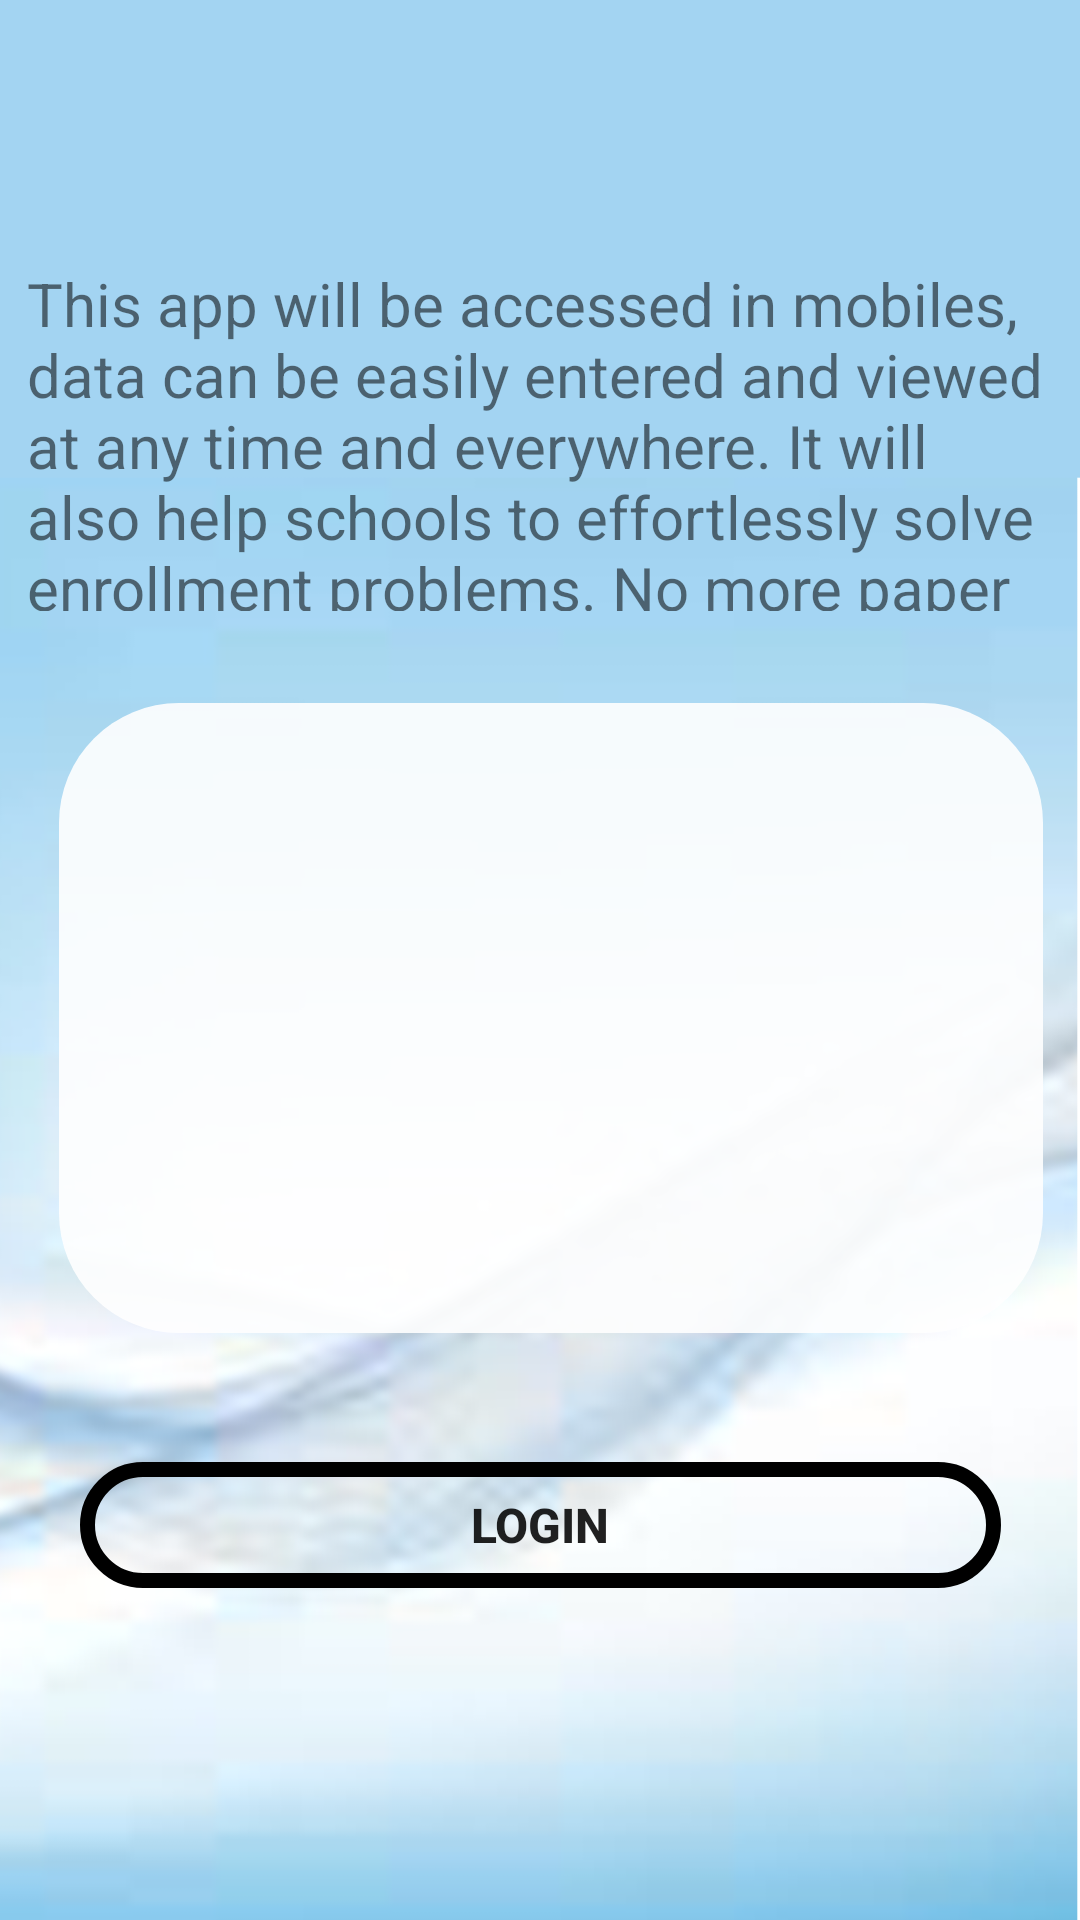

Write the Android layout XML for this screen, with the resource values it uses.
<!-- AndroidManifest.xml: application theme Theme.FINALIPROJECT -->
<!-- res/layout/activity_about_app.xml -->
<?xml version="1.0" encoding="utf-8"?>
<androidx.constraintlayout.widget.ConstraintLayout xmlns:android="http://schemas.android.com/apk/res/android"
    xmlns:app="http://schemas.android.com/apk/res-auto"
    xmlns:tools="http://schemas.android.com/tools"
    android:layout_width="match_parent"
    android:background="@drawable/action_bar2"

    android:layout_height="match_parent"
    tools:context=".AboutApp">


    <ImageView
        android:id="@+id/imageView2"
        android:layout_width="328dp"
        android:layout_height="210dp"
        android:alpha="0.9"
        android:background="@drawable/image_helper"
        android:src="@drawable/student"
        app:layout_constraintBottom_toBottomOf="parent"
        app:layout_constraintEnd_toEndOf="parent"
        app:layout_constraintHorizontal_bias="0.614"
        app:layout_constraintStart_toStartOf="parent"
        app:layout_constraintTop_toBottomOf="@+id/textView5"
        app:layout_constraintVertical_bias="0.135" />

    <TextView
        android:id="@+id/textView5"
        android:layout_width="343dp"
        android:layout_height="116dp"
        android:textSize="20sp"
        android:text="This app will be accessed in mobiles, data can be easily entered and viewed at any time and everywhere. It will also help schools to effortlessly solve enrollment problems. No more paper registration."
        app:layout_constraintBottom_toBottomOf="parent"
        app:layout_constraintEnd_toEndOf="parent"
        app:layout_constraintHorizontal_bias="0.529"
        app:layout_constraintStart_toStartOf="parent"
        app:layout_constraintTop_toTopOf="parent"
        app:layout_constraintVertical_bias="0.167" />

    <Button
        android:id="@+id/buttonHome"
        android:layout_width="307dp"
        android:layout_height="42dp"
        android:background="@drawable/button_bg"
        android:text="login"
        android:textSize="16sp"
        android:textStyle="bold"
        app:layout_constraintBottom_toBottomOf="parent"
        app:layout_constraintEnd_toEndOf="parent"
        app:layout_constraintStart_toStartOf="parent"
        app:layout_constraintTop_toBottomOf="@+id/imageView2"
        app:layout_constraintVertical_bias="0.28" />
</androidx.constraintlayout.widget.ConstraintLayout>
<!-- resources referenced by this layout -->
<resources>
  <!-- drawable action_bar2: png bitmap (drawable, 198925 bytes) -->
  <!-- drawable button_bg (drawable) -->
  <?xml version="1.0" encoding="utf-8"?>
  <shape xmlns:android="http://schemas.android.com/apk/res/android">
      <corners android:radius="20dp" />
      <stroke android:color="@color/black" android:width="5dp"/>
  </shape>
  <!-- drawable image_helper (drawable) -->
  <shape xmlns:android="http://schemas.android.com/apk/res/android"
      android:shape="rectangle">
      <corners
          android:topLeftRadius="40dp"
          android:topRightRadius="40dp"
          android:bottomLeftRadius="40dp"
          android:bottomRightRadius="40dp" />
      <solid android:color="@color/white" />
  </shape>
  <style name="Theme.FINALIPROJECT" parent="Theme.MaterialComponents.DayNight.NoActionBar">
          
          <item name="colorPrimary">@color/purple_500</item>
          <item name="colorPrimaryVariant">@color/purple_500</item>
          <item name="colorOnPrimary">@color/white</item>
          
          <item name="colorSecondary">@color/teal_200</item>
          <item name="colorSecondaryVariant">@color/teal_700</item>
          <item name="colorOnSecondary">@color/purple_500</item>
          
          <item name="android:statusBarColor" tools:targetApi="l">?attr/colorPrimaryVariant</item>
          
      </style>
  <!-- not gathered from this repository: default colours our renderer supplied (Android Studio template values) -->
  <color name="purple_500">#FF6200EE</color>
  <color name="teal_200">#FF03DAC5</color>
  <color name="teal_700">#FF018786</color>
  <color name="black">#FF000000</color>
  <color name="white">#FFFFFFFF</color>
</resources>
